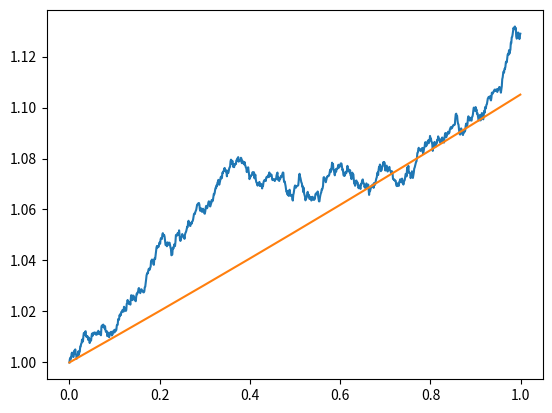

Source code (Python):
# Kelly criterion solver

import matplotlib.pyplot as plt
import numpy as np

# Single asset
T = 1.0
dt = 0.001
t = np.arange(0.0, T, dt)

mu = 0.1
r = 0.0085
sigma = 0.03
sigma2 = sigma**2
f = (mu - r) / sigma2
print(f)

# Brownian motion
N = np.random.normal(0.0, sigma, t.size-1)
W = np.zeros(t.size)
for i in np.arange(t.size-1):
    W[i+1] = W[i] + N[i]

S0 = 1.0
S = S0 * np.exp((mu - 0.5*sigma2)*t + sigma*W)
drift = S0 * np.exp(mu*t)

# Plot brownian motion
#plt.plot(t,np.log(S))
plt.plot(t,S)
plt.plot(t,drift)
plt.show()
